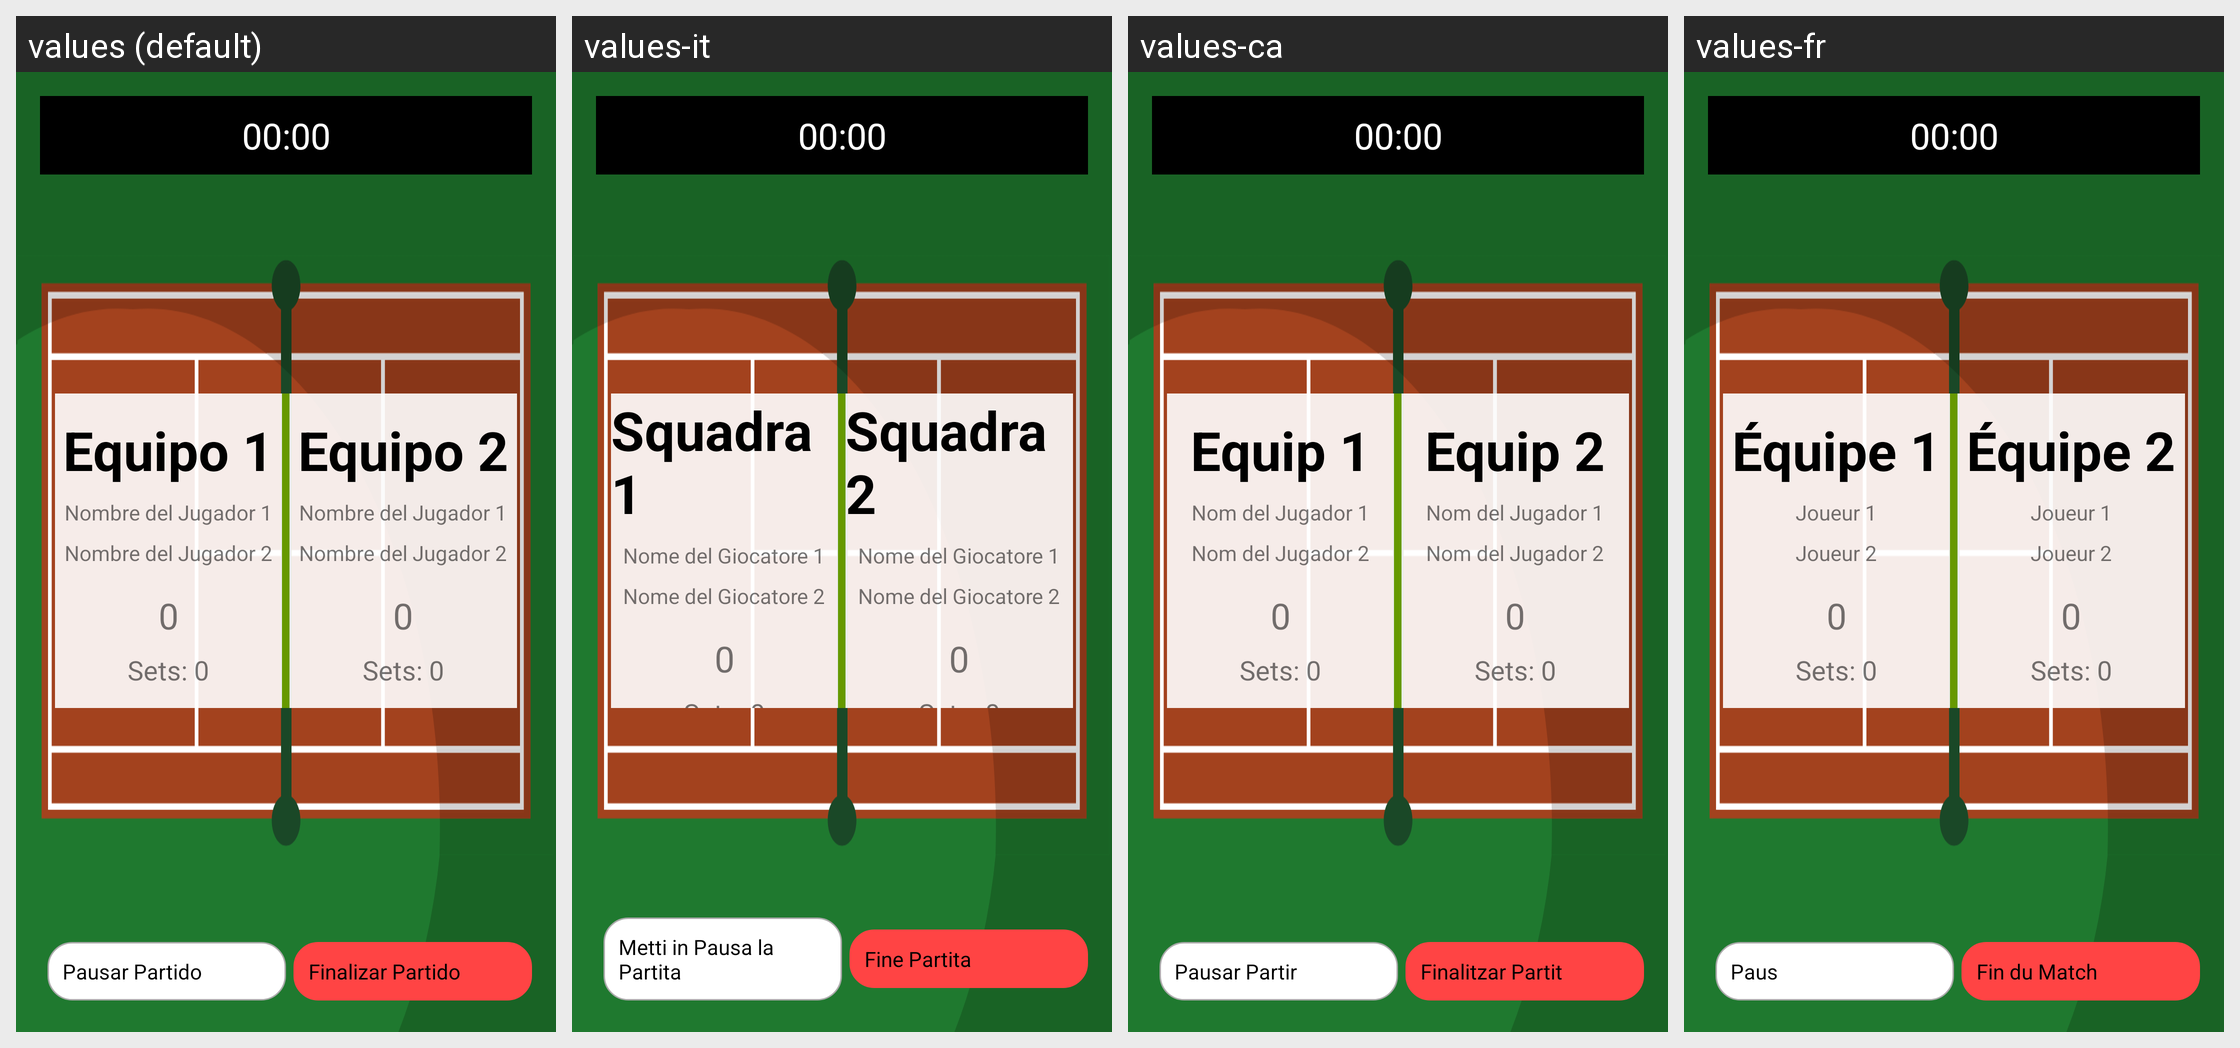

Translations of the strings shown on this Android screen, per locale in the grid:
Android screen res/layout/activity_double_game.xml rendered under 4 locales, left to right: values (default), values-it, values-ca, values-fr. Device: Nexus 5 (rendered at 1080×1920; each locale shown at half size, 540×960, under a caption strip naming it); theme AppTheme.
Other locales in the repository, not shown: values-de, values-en.
Strings drawn on this screen, with the default value and each locale's value (text and hints the layout hard-codes appear in the picture but are not listed):

team1
  values: Equipo 1
  values-it: Squadra 1
  values-ca: Equip 1
  values-fr: Équipe 1

name1
  values: Nombre del Jugador 1
  values-it: Nome del Giocatore 1
  values-ca: Nom del Jugador 1
  values-fr: Joueur 1

name2
  values: Nombre del Jugador 2
  values-it: Nome del Giocatore 2
  values-ca: Nom del Jugador 2
  values-fr: Joueur 2

team2
  values: Equipo 2
  values-it: Squadra 2
  values-ca: Equip 2
  values-fr: Équipe 2

pausar_match
  values: Pausar Partido
  values-it: Metti in Pausa la Partita
  values-ca: Pausar Partir
  values-fr: Paus

end_match
  values: Finalizar Partido
  values-it: Fine Partita
  values-ca: Finalitzar Partit
  values-fr: Fin du Match
